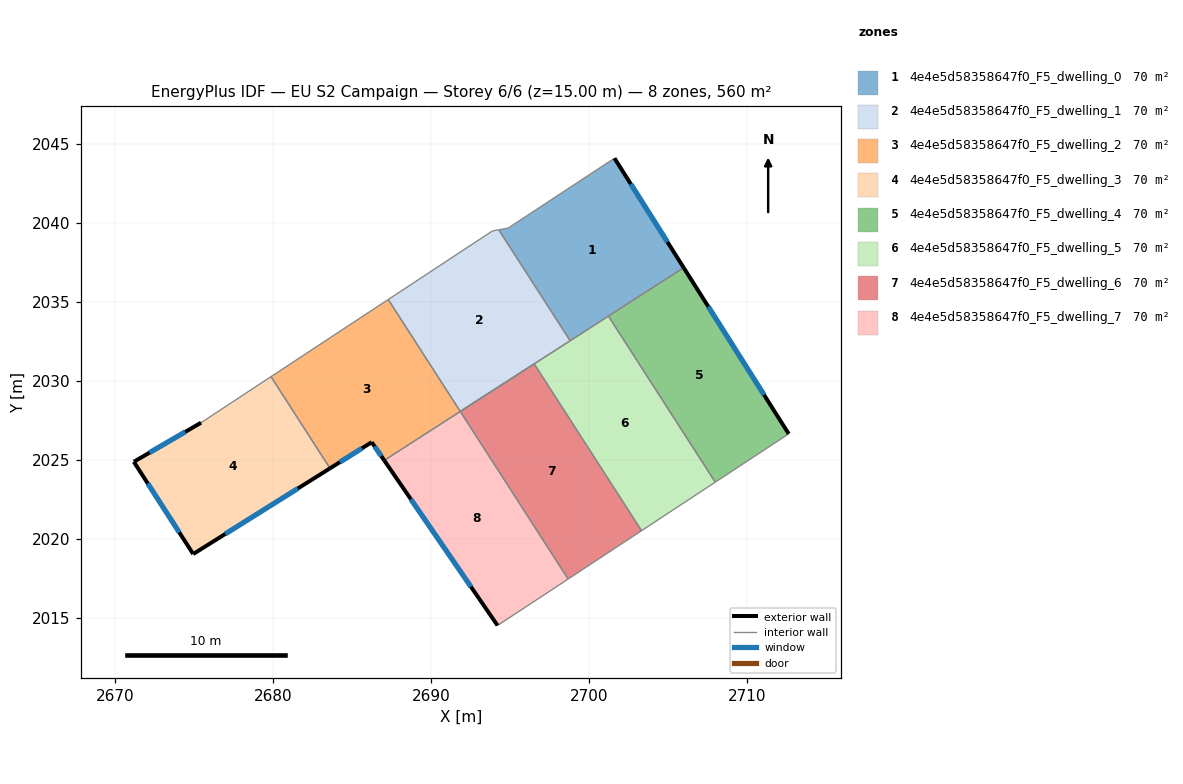
=== STOREY PLAN SPEC (per zone: floor XY polygon, exterior-wall plan segments, windows/doors) ===
zone 1: 4e4e5d58358647f0_F5_dwelling_0  (70.0 m²)
  floor: (2701.60, 2044.11) (2705.98, 2037.18) (2698.79, 2032.55) (2694.27, 2039.58) (2694.87, 2039.68)
  exterior wall: (2705.98, 2037.18) – (2701.60, 2044.11)  [8.2 m]
    window: (2704.95, 2038.80) – (2702.63, 2042.48)  [6.9 m²]
  interior walls: 5
zone 2: 4e4e5d58358647f0_F5_dwelling_1  (70.0 m²)
  floor: (2694.27, 2039.58) (2698.79, 2032.55) (2691.84, 2028.07) (2687.27, 2035.16) (2693.88, 2039.50)
  interior walls: 6
zone 3: 4e4e5d58358647f0_F5_dwelling_2  (70.1 m²)
  floor: (2696.51, 2031.08) (2687.02, 2024.97) (2686.23, 2026.13) (2683.59, 2024.47) (2679.85, 2030.28) (2687.27, 2035.16) (2691.84, 2028.07)
  exterior wall: (2686.23, 2026.13) – (2687.02, 2024.97)  [1.4 m]
    window: (2686.41, 2025.86) – (2686.83, 2025.24)  [1.2 m²]
  exterior wall: (2683.59, 2024.47) – (2686.23, 2026.13)  [3.1 m]
    window: (2684.21, 2024.86) – (2685.61, 2025.74)  [2.6 m²]
  interior walls: 6
zone 4: 4e4e5d58358647f0_F5_dwelling_3  (70.0 m²)
  floor: (2679.85, 2030.28) (2683.59, 2024.47) (2674.92, 2019.04) (2671.16, 2024.89) (2675.42, 2027.36)
  exterior wall: (2674.92, 2019.04) – (2683.59, 2024.47)  [10.2 m]
    window: (2676.96, 2020.32) – (2681.55, 2023.20)  [8.6 m²]
  exterior wall: (2671.16, 2024.89) – (2674.92, 2019.04)  [6.9 m]
    window: (2672.05, 2023.52) – (2674.04, 2020.42)  [5.9 m²]
  exterior wall: (2675.42, 2027.36) – (2671.16, 2024.89)  [4.9 m]
    window: (2674.42, 2026.78) – (2672.16, 2025.47)  [4.2 m²]
  interior walls: 2
zone 5: 4e4e5d58358647f0_F5_dwelling_4  (70.0 m²)
  floor: (2705.98, 2037.18) (2712.63, 2026.66) (2707.98, 2023.60) (2701.21, 2034.11)
  exterior wall: (2712.63, 2026.66) – (2705.98, 2037.18)  [12.4 m]
    window: (2711.07, 2029.13) – (2707.54, 2034.71)  [10.5 m²]
  interior walls: 3
zone 6: 4e4e5d58358647f0_F5_dwelling_5  (70.0 m²)
  floor: (2701.21, 2034.11) (2707.98, 2023.60) (2703.31, 2020.52) (2696.51, 2031.08)
  interior walls: 5
zone 7: 4e4e5d58358647f0_F5_dwelling_6  (70.0 m²)
  floor: (2696.51, 2031.08) (2703.31, 2020.52) (2698.66, 2017.46) (2691.84, 2028.07)
  interior walls: 4
zone 8: 4e4e5d58358647f0_F5_dwelling_7  (70.0 m²)
  floor: (2691.84, 2028.07) (2698.66, 2017.46) (2694.19, 2014.52) (2687.02, 2024.97)
  exterior wall: (2687.02, 2024.97) – (2694.19, 2014.52)  [12.7 m]
    window: (2688.70, 2022.52) – (2692.51, 2016.98)  [10.7 m²]
  interior walls: 3

=== DERIVED (storey summary) ===
Building: EU S2 Campaign
Storey: 6 of 6  (floor level z = 15.00 m)
Storey gross floor area: 560.4 m²
Zones on this storey: 8
  - 4e4e5d58358647f0_F5_dwelling_0: floor 70.0 m²; exterior wall 8.2 m (24.6 m²); 1 window(s) 6.9 m²; WWR 28.1%
  - 4e4e5d58358647f0_F5_dwelling_1: floor 70.0 m²
  - 4e4e5d58358647f0_F5_dwelling_2: floor 70.1 m²; exterior wall 4.5 m (13.6 m²); 2 window(s) 3.8 m²; WWR 28.1%
  - 4e4e5d58358647f0_F5_dwelling_3: floor 70.0 m²; exterior wall 22.1 m (66.3 m²); 3 window(s) 18.6 m²; WWR 28.1%
  - 4e4e5d58358647f0_F5_dwelling_4: floor 70.0 m²; exterior wall 12.4 m (37.3 m²); 1 window(s) 10.5 m²; WWR 28.1%
  - 4e4e5d58358647f0_F5_dwelling_5: floor 70.0 m²
  - 4e4e5d58358647f0_F5_dwelling_6: floor 70.0 m²
  - 4e4e5d58358647f0_F5_dwelling_7: floor 70.0 m²; exterior wall 12.7 m (38.0 m²); 1 window(s) 10.7 m²; WWR 28.1%
Zone adjacency (shared interzone walls):
  - 4e4e5d58358647f0_F5_dwelling_0 ↔ 4e4e5d58358647f0_F5_dwelling_1
  - 4e4e5d58358647f0_F5_dwelling_0 ↔ 4e4e5d58358647f0_F5_dwelling_4
  - 4e4e5d58358647f0_F5_dwelling_0 ↔ 4e4e5d58358647f0_F5_dwelling_5
  - 4e4e5d58358647f0_F5_dwelling_1 ↔ 4e4e5d58358647f0_F5_dwelling_2
  - 4e4e5d58358647f0_F5_dwelling_1 ↔ 4e4e5d58358647f0_F5_dwelling_5
  - 4e4e5d58358647f0_F5_dwelling_2 ↔ 4e4e5d58358647f0_F5_dwelling_3
  - 4e4e5d58358647f0_F5_dwelling_2 ↔ 4e4e5d58358647f0_F5_dwelling_6
  - 4e4e5d58358647f0_F5_dwelling_2 ↔ 4e4e5d58358647f0_F5_dwelling_7
  - 4e4e5d58358647f0_F5_dwelling_4 ↔ 4e4e5d58358647f0_F5_dwelling_5
  - 4e4e5d58358647f0_F5_dwelling_5 ↔ 4e4e5d58358647f0_F5_dwelling_6
  - 4e4e5d58358647f0_F5_dwelling_6 ↔ 4e4e5d58358647f0_F5_dwelling_7